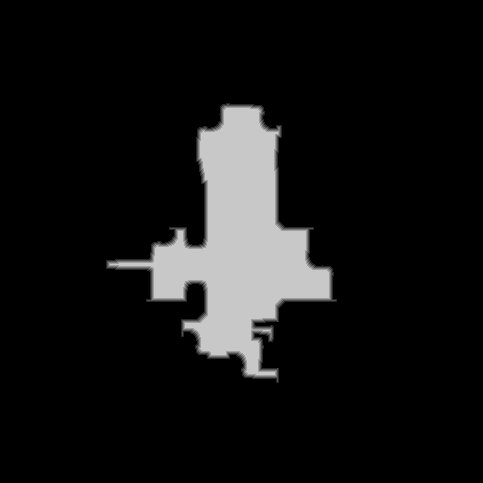

Values plotted in this chart, from the file beside it:
source	tdt_hull melee
truth	truth_4a15bc89bf0.tsv
width	483
height	483
nibble	0	206995
nibble	1	1342
nibble	2	1309
nibble	3	1254
nibble	4	1230
nibble	5	21159
